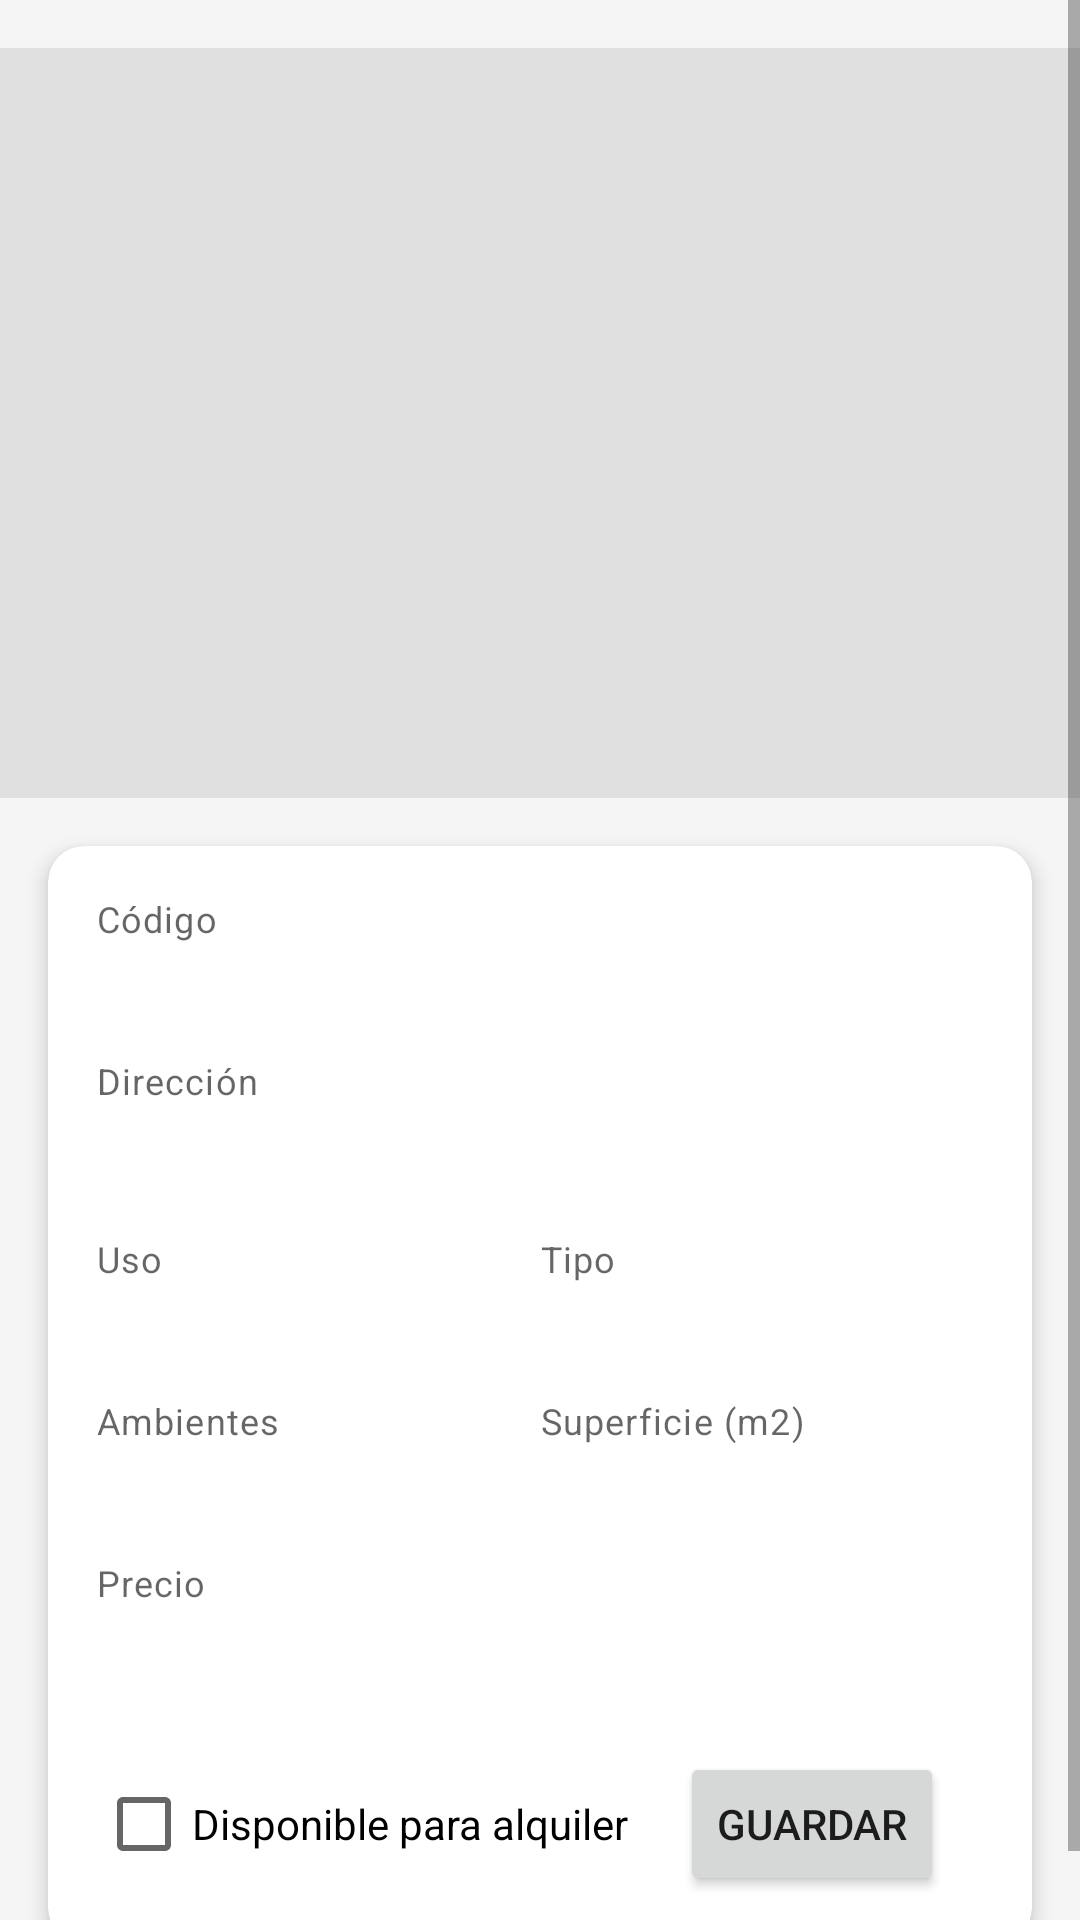

Write the Android layout XML for this screen, with the resource values it uses.
<!-- AndroidManifest.xml: application theme Theme.TransversalMoviles -->
<!-- res/layout/fragment_inmueble_detalle.xml -->
<?xml version="1.0" encoding="utf-8"?>
<ScrollView xmlns:android="http://schemas.android.com/apk/res/android"
    xmlns:app="http://schemas.android.com/apk/res-auto"
    xmlns:tools="http://schemas.android.com/tools"
    android:layout_width="match_parent"
    android:layout_height="match_parent"
    android:background="#F5F5F5"
    tools:context=".ui.inmueble.InmuebleDetalleFragment">

    <androidx.constraintlayout.widget.ConstraintLayout
        android:layout_width="match_parent"
        android:layout_height="wrap_content">

        <ImageView
            android:id="@+id/ivInmuebleDetalle"
            android:layout_width="0dp"
            android:layout_height="wrap_content"
            android:layout_marginTop="16dp"
            android:adjustViewBounds="true"
            android:background="#E0E0E0"
            android:minHeight="250dp"
            android:scaleType="fitCenter"
            app:layout_constraintEnd_toEndOf="parent"
            app:layout_constraintHorizontal_bias="0.0"
            app:layout_constraintStart_toStartOf="parent"
            app:layout_constraintTop_toTopOf="parent"
            tools:srcCompat="@tools:sample/backgrounds/scenic" />

        <com.google.android.material.card.MaterialCardView
            android:layout_width="match_parent"
            android:layout_height="wrap_content"
            android:layout_margin="16dp"
            app:cardCornerRadius="12dp"
            app:cardElevation="4dp"
            app:layout_constraintTop_toBottomOf="@+id/ivInmuebleDetalle"
            app:layout_constraintStart_toStartOf="parent"
            app:layout_constraintEnd_toEndOf="parent"
            app:layout_constraintBottom_toBottomOf="parent"
            android:layout_marginBottom="16dp">

            <androidx.constraintlayout.widget.ConstraintLayout
                android:layout_width="match_parent"
                android:layout_height="wrap_content"
                android:padding="16dp">


                <TextView
                    android:id="@+id/tvLabelCodigo"
                    android:layout_width="wrap_content"
                    android:layout_height="wrap_content"
                    android:text="Código"
                    android:textAppearance="@style/TextAppearance.MaterialComponents.Caption"
                    app:layout_constraintStart_toStartOf="parent"
                    app:layout_constraintTop_toTopOf="parent" />

                <TextView
                    android:id="@+id/tvIdInmueble"
                    android:layout_width="wrap_content"
                    android:layout_height="wrap_content"
                    android:textAppearance="@style/TextAppearance.MaterialComponents.Body1"
                    android:textStyle="bold"
                    app:layout_constraintStart_toStartOf="parent"
                    app:layout_constraintTop_toBottomOf="@id/tvLabelCodigo"
                    tools:text="123" />


                <TextView
                    android:id="@+id/tvLabelDireccion"
                    android:layout_width="wrap_content"
                    android:layout_height="wrap_content"
                    android:layout_marginTop="16dp"
                    android:text="Dirección"
                    android:textAppearance="@style/TextAppearance.MaterialComponents.Caption"
                    app:layout_constraintStart_toStartOf="parent"
                    app:layout_constraintTop_toBottomOf="@id/tvIdInmueble" />

                <TextView
                    android:id="@+id/tvDireccion"
                    android:layout_width="0dp"
                    android:layout_height="wrap_content"
                    android:textAppearance="@style/TextAppearance.MaterialComponents.Headline6"
                    app:layout_constraintEnd_toEndOf="parent"
                    app:layout_constraintStart_toStartOf="parent"
                    app:layout_constraintTop_toBottomOf="@id/tvLabelDireccion"
                    tools:text="Calle Falsa 123" />


                <TextView
                    android:id="@+id/tvLabelUso"
                    android:layout_width="0dp"
                    android:layout_height="wrap_content"
                    android:layout_marginTop="16dp"
                    android:text="Uso"
                    android:textAppearance="@style/TextAppearance.MaterialComponents.Caption"
                    app:layout_constraintEnd_toStartOf="@+id/tvLabelTipo"
                    app:layout_constraintHorizontal_weight="1"
                    app:layout_constraintStart_toStartOf="parent"
                    app:layout_constraintTop_toBottomOf="@id/tvDireccion" />

                <TextView
                    android:id="@+id/tvUso"
                    android:layout_width="0dp"
                    android:layout_height="wrap_content"
                    android:textAppearance="@style/TextAppearance.MaterialComponents.Body1"
                    app:layout_constraintEnd_toEndOf="@+id/tvLabelUso"
                    app:layout_constraintStart_toStartOf="parent"
                    app:layout_constraintTop_toBottomOf="@id/tvLabelUso"
                    tools:text="Residencial" />

                <TextView
                    android:id="@+id/tvLabelTipo"
                    android:layout_width="0dp"
                    android:layout_height="wrap_content"
                    android:layout_marginTop="16dp"
                    android:text="Tipo"
                    android:textAppearance="@style/TextAppearance.MaterialComponents.Caption"
                    app:layout_constraintEnd_toEndOf="parent"
                    app:layout_constraintHorizontal_weight="1"
                    app:layout_constraintStart_toEndOf="@+id/tvLabelUso"
                    app:layout_constraintTop_toBottomOf="@id/tvDireccion" />

                <TextView
                    android:id="@+id/tvTipo"
                    android:layout_width="0dp"
                    android:layout_height="wrap_content"
                    android:textAppearance="@style/TextAppearance.MaterialComponents.Body1"
                    app:layout_constraintEnd_toEndOf="parent"
                    app:layout_constraintStart_toStartOf="@+id/tvLabelTipo"
                    app:layout_constraintTop_toBottomOf="@id/tvLabelTipo"
                    tools:text="Casa" />

                <TextView
                    android:id="@+id/tvLabelAmbientes"
                    android:layout_width="0dp"
                    android:layout_height="wrap_content"
                    android:layout_marginTop="16dp"
                    android:text="Ambientes"
                    android:textAppearance="@style/TextAppearance.MaterialComponents.Caption"
                    app:layout_constraintEnd_toStartOf="@+id/tvLabelSuperficie"
                    app:layout_constraintHorizontal_weight="1"
                    app:layout_constraintStart_toStartOf="parent"
                    app:layout_constraintTop_toBottomOf="@id/tvUso" />

                <TextView
                    android:id="@+id/tvAmbientes"
                    android:layout_width="0dp"
                    android:layout_height="wrap_content"
                    android:textAppearance="@style/TextAppearance.MaterialComponents.Body1"
                    app:layout_constraintEnd_toEndOf="@+id/tvLabelAmbientes"
                    app:layout_constraintStart_toStartOf="parent"
                    app:layout_constraintTop_toBottomOf="@id/tvLabelAmbientes"
                    tools:text="3" />

                <TextView
                    android:id="@+id/tvLabelSuperficie"
                    android:layout_width="0dp"
                    android:layout_height="wrap_content"
                    android:layout_marginTop="16dp"
                    android:text="Superficie (m2)"
                    android:textAppearance="@style/TextAppearance.MaterialComponents.Caption"
                    app:layout_constraintEnd_toEndOf="parent"
                    app:layout_constraintHorizontal_weight="1"
                    app:layout_constraintStart_toEndOf="@+id/tvLabelAmbientes"
                    app:layout_constraintTop_toBottomOf="@id/tvTipo" />

                <TextView
                    android:id="@+id/tvSuperficie"
                    android:layout_width="0dp"
                    android:layout_height="wrap_content"
                    android:textAppearance="@style/TextAppearance.MaterialComponents.Body1"
                    app:layout_constraintEnd_toEndOf="parent"
                    app:layout_constraintStart_toStartOf="@+id/tvLabelSuperficie"
                    app:layout_constraintTop_toBottomOf="@id/tvLabelSuperficie"
                    tools:text="80.5" />


                <TextView
                    android:id="@+id/tvLabelPrecio"
                    android:layout_width="wrap_content"
                    android:layout_height="wrap_content"
                    android:layout_marginTop="16dp"
                    android:text="Precio"
                    android:textAppearance="@style/TextAppearance.MaterialComponents.Caption"
                    app:layout_constraintStart_toStartOf="parent"
                    app:layout_constraintTop_toBottomOf="@id/tvAmbientes" />

                <TextView
                    android:id="@+id/tvPrecio"
                    android:layout_width="wrap_content"
                    android:layout_height="wrap_content"
                    android:textAppearance="@style/TextAppearance.MaterialComponents.Headline5"
                    android:textColor="@color/purple_700"
                    android:textStyle="bold"
                    app:layout_constraintStart_toStartOf="parent"
                    app:layout_constraintTop_toBottomOf="@id/tvLabelPrecio"
                    tools:text="$ 50.000" />

                <CheckBox
                    android:id="@+id/cbDisponible"
                    android:layout_width="wrap_content"
                    android:layout_height="wrap_content"
                    android:layout_marginTop="16dp"
                    android:enabled="true"
                    android:text="Disponible para alquiler"
                    app:layout_constraintStart_toStartOf="parent"
                    app:layout_constraintTop_toBottomOf="@+id/tvPrecio" />

                <Button
                    android:id="@+id/btnGuardar"
                    android:layout_width="wrap_content"
                    android:layout_height="wrap_content"
                    android:text="Guardar"
                    app:layout_constraintBottom_toBottomOf="parent"
                    app:layout_constraintEnd_toEndOf="parent"
                    app:layout_constraintHorizontal_bias="0.56"
                    app:layout_constraintStart_toEndOf="@+id/cbDisponible"
                    app:layout_constraintTop_toBottomOf="@+id/tvSuperficie"
                    app:layout_constraintVertical_bias="1.0" />

            </androidx.constraintlayout.widget.ConstraintLayout>
        </com.google.android.material.card.MaterialCardView>
    </androidx.constraintlayout.widget.ConstraintLayout>
</ScrollView>
<!-- resources referenced by this layout -->
<resources>
  <style name="Theme.TransversalMoviles" parent="Theme.MaterialComponents.DayNight.DarkActionBar">
          
          <item name="colorPrimary">@color/purple_500</item>
          <item name="colorPrimaryVariant">@color/purple_700</item>
          <item name="colorOnPrimary">@color/white</item>
          
          <item name="colorSecondary">@color/teal_200</item>
          <item name="colorSecondaryVariant">@color/teal_700</item>
          <item name="colorOnSecondary">@color/black</item>
          
          <item name="android:statusBarColor">?attr/colorPrimaryVariant</item>
          
      </style>
  <!-- not gathered from this repository: default colours our renderer supplied (Android Studio template values) -->
  <color name="purple_500">#FF6200EE</color>
  <color name="purple_700">#FF3700B3</color>
  <color name="teal_200">#FF03DAC5</color>
  <color name="teal_700">#FF018786</color>
  <color name="black">#FF000000</color>
  <color name="white">#FFFFFFFF</color>
</resources>
